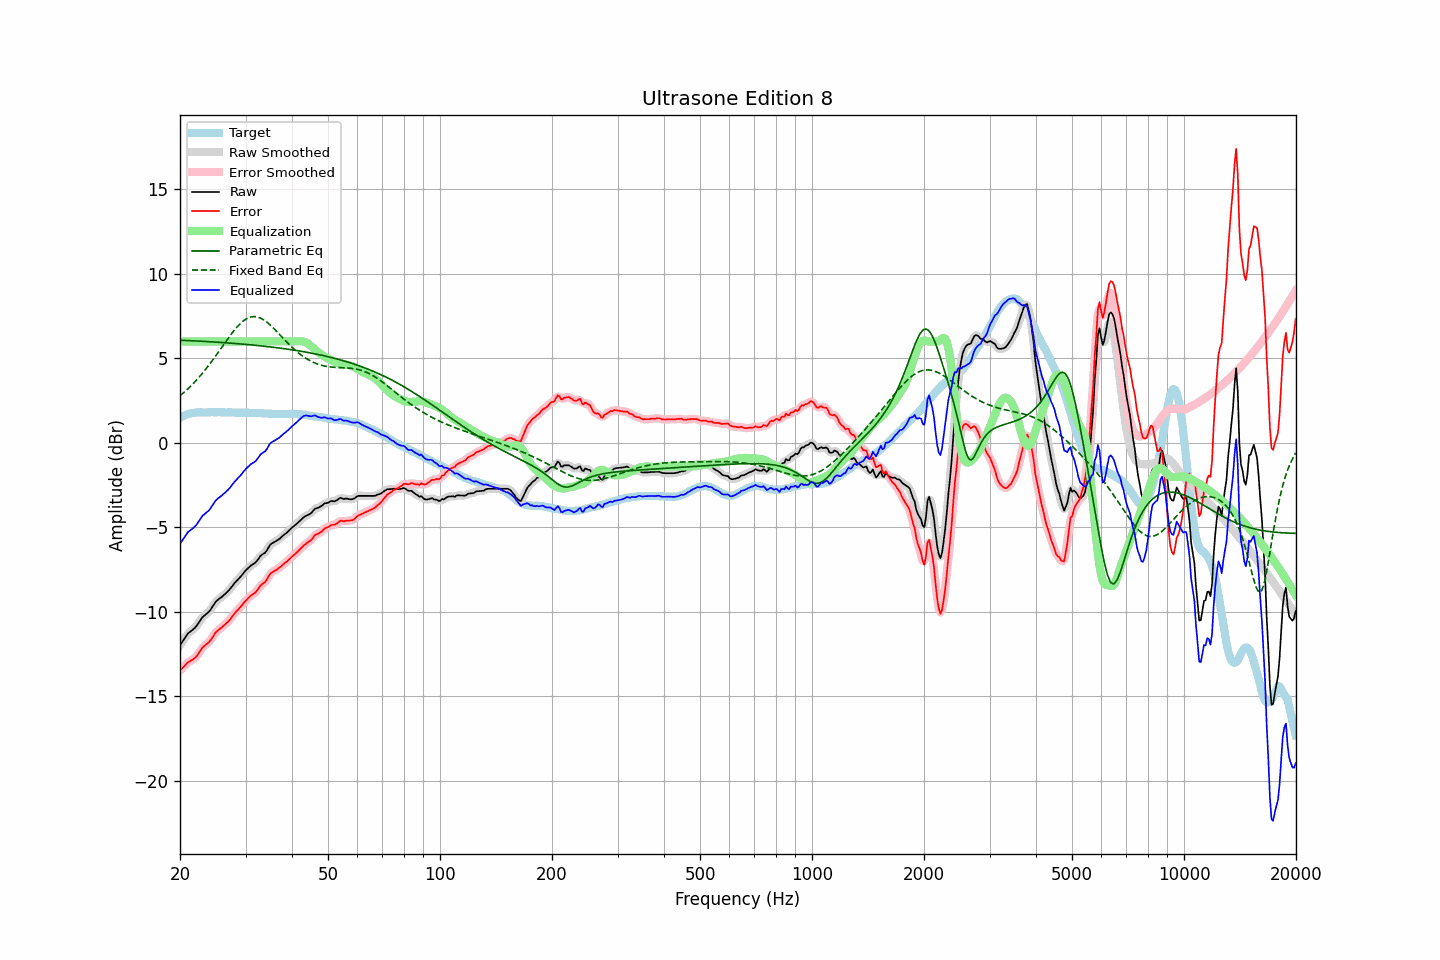

Source data for this figure (header and first rows):
frequency, raw, error, smoothed, error_smoothed, equalization, parametric_eq, fixed_band_eq, equalized_raw, equalized_smoothed, target
20.00, -11.98, -13.47, -11.99, -13.48, 6.00, 6.07, 2.78, -5.98, -5.99, 1.49
20.20, -11.84, -13.38, -11.84, -13.38, 6.00, 6.07, 2.86, -5.84, -5.84, 1.54
20.40, -11.70, -13.29, -11.69, -13.28, 6.00, 6.07, 2.94, -5.70, -5.69, 1.59
20.61, -11.56, -13.18, -11.55, -13.18, 6.00, 6.06, 3.03, -5.56, -5.55, 1.62
20.81, -11.42, -13.09, -11.42, -13.09, 6.00, 6.06, 3.11, -5.42, -5.42, 1.67
21.02, -11.28, -12.99, -11.30, -13.00, 6.00, 6.05, 3.20, -5.28, -5.30, 1.71
21.23, -11.21, -12.94, -11.20, -12.94, 6.00, 6.05, 3.29, -5.21, -5.20, 1.73
21.44, -11.13, -12.88, -11.13, -12.88, 6.00, 6.04, 3.39, -5.13, -5.13, 1.75
21.66, -11.06, -12.83, -11.06, -12.83, 6.00, 6.04, 3.48, -5.06, -5.06, 1.77
21.87, -10.98, -12.76, -10.98, -12.76, 6.00, 6.03, 3.59, -4.98, -4.98, 1.78
22.09, -10.88, -12.68, -10.87, -12.66, 6.00, 6.03, 3.69, -4.88, -4.87, 1.80
22.31, -10.74, -12.54, -10.74, -12.55, 6.00, 6.02, 3.79, -4.74, -4.74, 1.81
22.54, -10.60, -12.41, -10.60, -12.40, 6.00, 6.02, 3.90, -4.60, -4.60, 1.80
22.76, -10.46, -12.26, -10.46, -12.26, 6.00, 6.01, 4.01, -4.46, -4.46, 1.80
22.99, -10.32, -12.11, -10.34, -12.13, 6.00, 6.01, 4.12, -4.32, -4.34, 1.79
23.22, -10.24, -12.03, -10.24, -12.03, 6.00, 6.00, 4.24, -4.24, -4.24, 1.79
23.45, -10.16, -11.95, -10.16, -11.95, 6.00, 6.00, 4.36, -4.16, -4.16, 1.79
23.69, -10.08, -11.88, -10.09, -11.88, 6.00, 5.99, 4.48, -4.08, -4.09, 1.80
23.92, -10.00, -11.80, -9.99, -11.79, 6.00, 5.99, 4.60, -4.00, -3.99, 1.80
24.16, -9.88, -11.69, -9.87, -11.68, 6.00, 5.98, 4.73, -3.88, -3.87, 1.81
24.40, -9.73, -11.55, -9.73, -11.54, 6.00, 5.98, 4.86, -3.73, -3.73, 1.82
24.65, -9.59, -11.40, -9.59, -11.40, 6.00, 5.97, 4.99, -3.59, -3.59, 1.81
24.89, -9.44, -11.25, -9.45, -11.26, 6.00, 5.96, 5.12, -3.44, -3.45, 1.81
25.14, -9.34, -11.15, -9.34, -11.15, 6.00, 5.96, 5.25, -3.34, -3.34, 1.81
25.39, -9.26, -11.07, -9.26, -11.07, 6.00, 5.95, 5.38, -3.26, -3.26, 1.82
25.65, -9.19, -11.01, -9.19, -11.00, 6.00, 5.95, 5.52, -3.19, -3.19, 1.81
25.91, -9.12, -10.93, -9.11, -10.92, 6.00, 5.94, 5.66, -3.12, -3.11, 1.80
26.16, -9.03, -10.83, -9.04, -10.84, 6.00, 5.93, 5.79, -3.03, -3.04, 1.80
26.43, -8.95, -10.75, -8.95, -10.75, 6.00, 5.93, 5.93, -2.95, -2.95, 1.80
26.69, -8.86, -10.66, -8.86, -10.67, 6.00, 5.92, 6.06, -2.86, -2.86, 1.80
26.96, -8.77, -10.58, -8.77, -10.57, 6.00, 5.91, 6.19, -2.77, -2.77, 1.81
27.23, -8.66, -10.47, -8.66, -10.47, 6.00, 5.90, 6.32, -2.66, -2.66, 1.81
27.50, -8.54, -10.35, -8.54, -10.35, 6.00, 5.90, 6.45, -2.54, -2.54, 1.81
27.77, -8.42, -10.21, -8.42, -10.22, 6.00, 5.89, 6.57, -2.42, -2.42, 1.79
28.05, -8.30, -10.09, -8.31, -10.09, 6.00, 5.88, 6.69, -2.30, -2.31, 1.79
28.33, -8.20, -9.98, -8.20, -9.99, 6.00, 5.87, 6.80, -2.20, -2.20, 1.78
28.62, -8.10, -9.88, -8.10, -9.88, 6.00, 5.87, 6.91, -2.10, -2.10, 1.78
28.90, -8.00, -9.79, -8.00, -9.78, 6.00, 5.86, 7.01, -2.00, -2.00, 1.79
29.19, -7.89, -9.67, -7.89, -9.67, 6.00, 5.85, 7.10, -1.89, -1.89, 1.78
29.48, -7.77, -9.56, -7.77, -9.56, 6.00, 5.84, 7.18, -1.77, -1.77, 1.79
29.78, -7.65, -9.43, -7.65, -9.44, 6.00, 5.83, 7.26, -1.65, -1.65, 1.78
30.08, -7.54, -9.33, -7.55, -9.33, 6.00, 5.83, 7.32, -1.54, -1.55, 1.79
30.38, -7.45, -9.23, -7.45, -9.23, 6.00, 5.82, 7.38, -1.45, -1.45, 1.78
30.68, -7.36, -9.14, -7.36, -9.14, 6.00, 5.81, 7.42, -1.36, -1.36, 1.78
30.99, -7.27, -9.05, -7.28, -9.05, 6.00, 5.80, 7.45, -1.27, -1.28, 1.78
31.30, -7.21, -8.98, -7.21, -8.99, 6.00, 5.79, 7.46, -1.21, -1.21, 1.77
31.61, -7.15, -8.92, -7.15, -8.92, 6.00, 5.78, 7.47, -1.15, -1.15, 1.77
31.93, -7.08, -8.85, -7.07, -8.84, 6.00, 5.77, 7.47, -1.08, -1.07, 1.77
32.24, -6.97, -8.72, -6.96, -8.73, 6.00, 5.76, 7.45, -0.97, -0.96, 1.76
32.57, -6.84, -8.61, -6.84, -8.60, 6.00, 5.75, 7.42, -0.84, -0.84, 1.76
32.89, -6.70, -8.46, -6.72, -8.48, 6.00, 5.74, 7.39, -0.70, -0.72, 1.76
33.22, -6.62, -8.37, -6.63, -8.38, 6.00, 5.73, 7.34, -0.62, -0.63, 1.75
33.55, -6.56, -8.31, -6.56, -8.30, 6.00, 5.72, 7.28, -0.56, -0.56, 1.75
33.89, -6.50, -8.23, -6.48, -8.22, 6.00, 5.71, 7.22, -0.50, -0.48, 1.73
34.23, -6.37, -8.11, -6.35, -8.09, 6.00, 5.70, 7.15, -0.37, -0.35, 1.74
34.57, -6.20, -7.93, -6.21, -7.93, 6.00, 5.69, 7.07, -0.20, -0.21, 1.73
34.92, -6.04, -7.77, -6.07, -7.79, 6.00, 5.68, 6.99, -0.04, -0.07, 1.72
35.27, -5.96, -7.68, -5.97, -7.68, 6.00, 5.67, 6.90, 0.04, 0.03, 1.72
35.62, -5.91, -7.63, -5.90, -7.62, 6.00, 5.66, 6.80, 0.09, 0.10, 1.72
35.97, -5.86, -7.57, -5.85, -7.57, 6.00, 5.64, 6.71, 0.14, 0.15, 1.71
... 635 more rows
